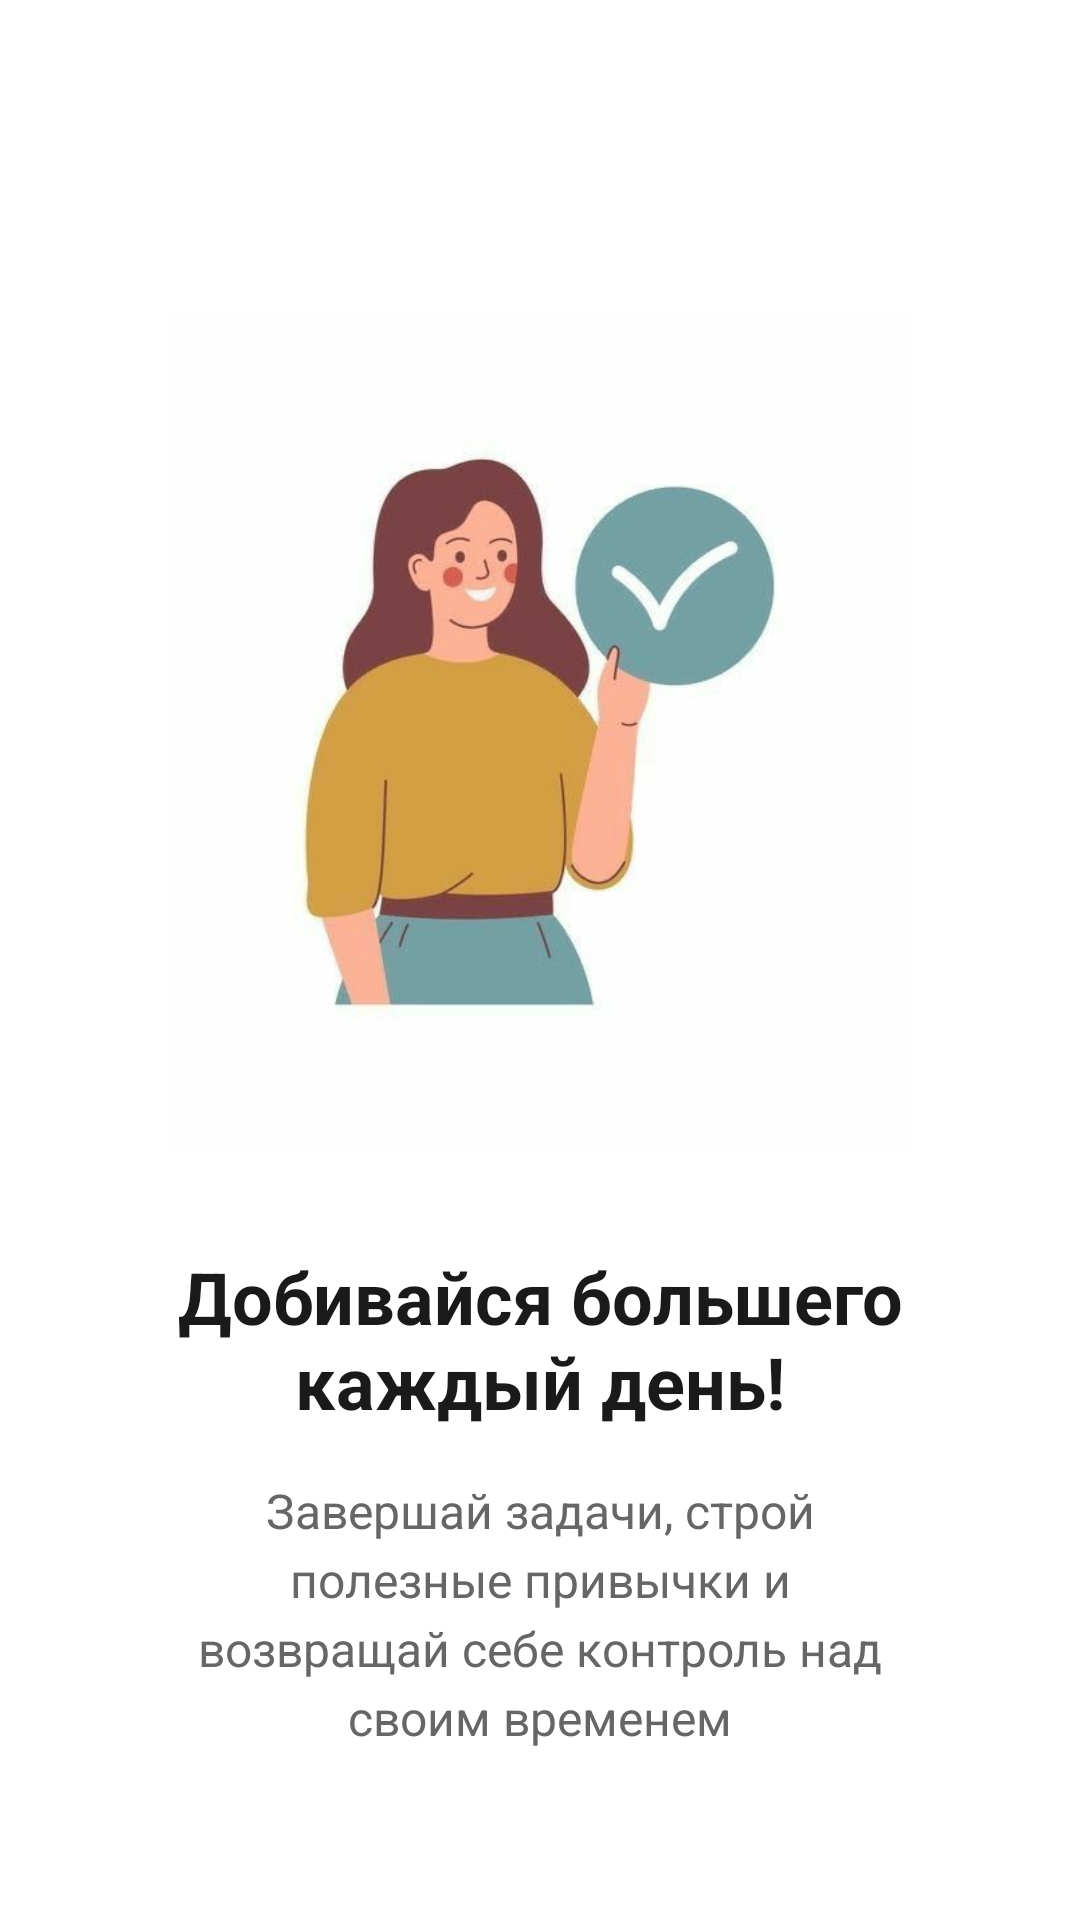

Android layout source for this screen:
<!-- AndroidManifest.xml: application theme Theme.FocusLeaf -->
<!-- res/layout/fragment_onboarding_3.xml -->
<?xml version="1.0" encoding="utf-8"?>
<androidx.constraintlayout.widget.ConstraintLayout xmlns:android="http://schemas.android.com/apk/res/android"
    xmlns:app="http://schemas.android.com/apk/res-auto"
    xmlns:tools="http://schemas.android.com/tools"
    android:layout_width="match_parent"
    android:layout_height="match_parent"
    android:padding="24dp">

    
    <androidx.cardview.widget.CardView
        android:id="@+id/cardContent"
        android:layout_width="match_parent"
        android:layout_height="wrap_content"
        android:layout_marginTop="48dp"
        app:cardBackgroundColor="@color/onboarding_card"
        app:cardCornerRadius="24dp"
        app:cardElevation="0dp"
        app:layout_constraintEnd_toEndOf="parent"
        app:layout_constraintStart_toStartOf="parent"
        app:layout_constraintTop_toTopOf="parent">

        <LinearLayout
            android:layout_width="match_parent"
            android:layout_height="wrap_content"
            android:gravity="center"
            android:orientation="vertical"
            android:padding="32dp">

            
            <ImageView
                android:id="@+id/ivIllustration"
                android:layout_width="280dp"
                android:layout_height="280dp"
                android:layout_marginBottom="32dp"
                android:scaleType="fitCenter"
                android:contentDescription="Достижения и успех"
                android:src="@drawable/onboarding_3_success"
                tools:ignore="ContentDescription" />

            
            <TextView
                android:id="@+id/tvTitle"
                android:layout_width="match_parent"
                android:layout_height="wrap_content"
                android:layout_marginBottom="16dp"
                android:gravity="center"
                android:text="@string/onboarding_3_title"
                android:textColor="@color/onboarding_text_primary"
                android:textSize="24sp"
                android:textStyle="bold"
                tools:text="Добивайся большего каждый день!" />

            
            <TextView
                android:id="@+id/tvDescription"
                android:layout_width="match_parent"
                android:layout_height="wrap_content"
                android:gravity="center"
                android:lineSpacingExtra="4dp"
                android:text="@string/onboarding_3_description"
                android:textColor="@color/onboarding_text_secondary"
                android:textSize="16sp"
                tools:text="Завершай задачи, строй полезные привычки и возвращай себе контроль над своим временем" />

        </LinearLayout>

    </androidx.cardview.widget.CardView>

</androidx.constraintlayout.widget.ConstraintLayout>
<!-- resources referenced by this layout -->
<resources>
  <color name="onboarding_card">#FFFFFF</color>
  <color name="onboarding_text_primary">#1A1A1A</color>
  <color name="onboarding_text_secondary">#666666</color>
  <!-- drawable onboarding_3_success: jpg bitmap (drawable, 14296 bytes) -->
  <string name="onboarding_3_description">Завершай задачи, строй полезные привычки и возвращай себе контроль над своим временем</string>
  <string name="onboarding_3_title">Добивайся большего каждый день!</string>
  <style name="Theme.FocusLeaf" parent="Base.Theme.FocusLeaf" />
  <style name="Base.Theme.FocusLeaf" parent="Theme.Material3.DayNight.NoActionBar">
          
          <item name="colorPrimary">@color/primary</item>
          <item name="colorOnPrimary">@color/white</item>
          
          
          <item name="colorSurface">@color/surface</item>
          <item name="colorOnSurface">@color/on_surface</item>
          
          
          <item name="colorOutline">@color/outline</item>
          
          
          <item name="colorError">@color/error</item>
          <item name="colorOnError">@color/white</item>
          
          
          <item name="android:windowBackground">@color/surface</item>
          
          
          <item name="android:statusBarColor">@color/surface</item>
          <item name="android:windowLightStatusBar" tools:targetApi="m">false</item>
      </style>
  <color name="primary">#4CAF50</color>
  <color name="white">#FFFFFFFF</color>
  <color name="surface">#FFFFFF</color>
  <color name="on_surface">#1A1A1A</color>
  <color name="outline">#BDBDBD</color>
  <color name="error">#CF6679</color>
</resources>
